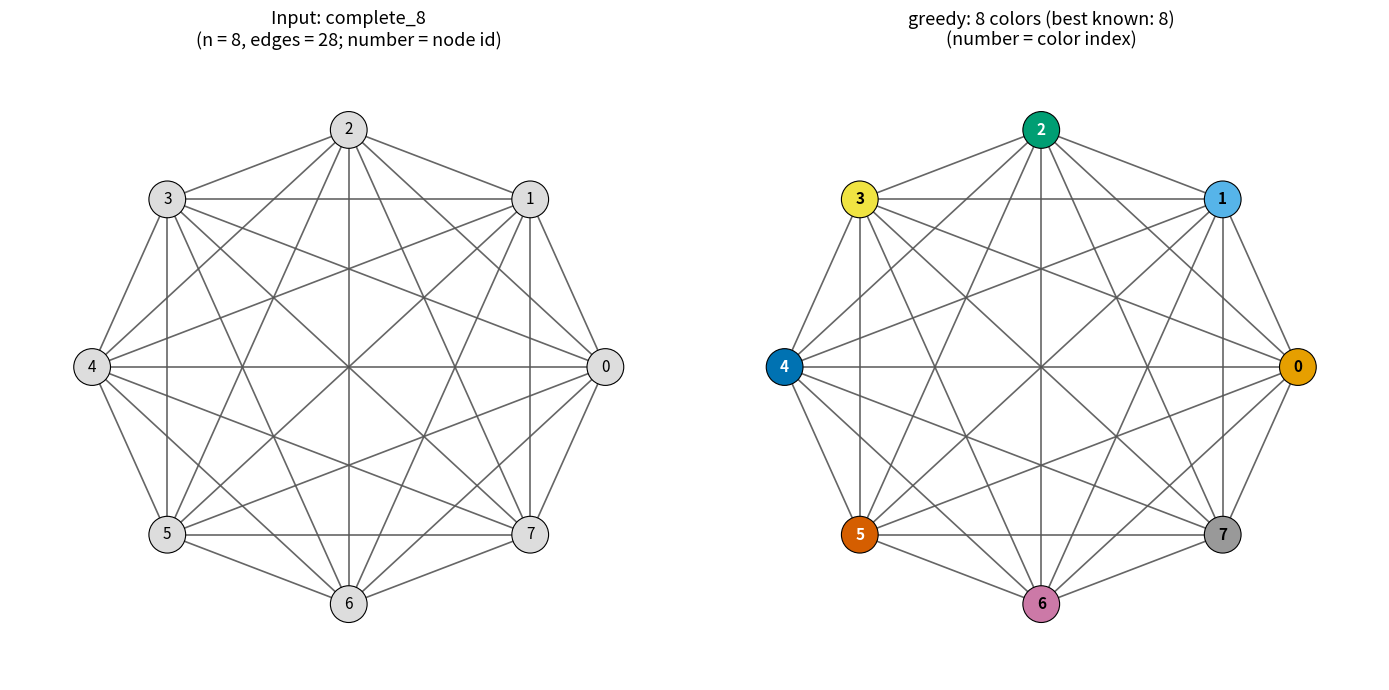
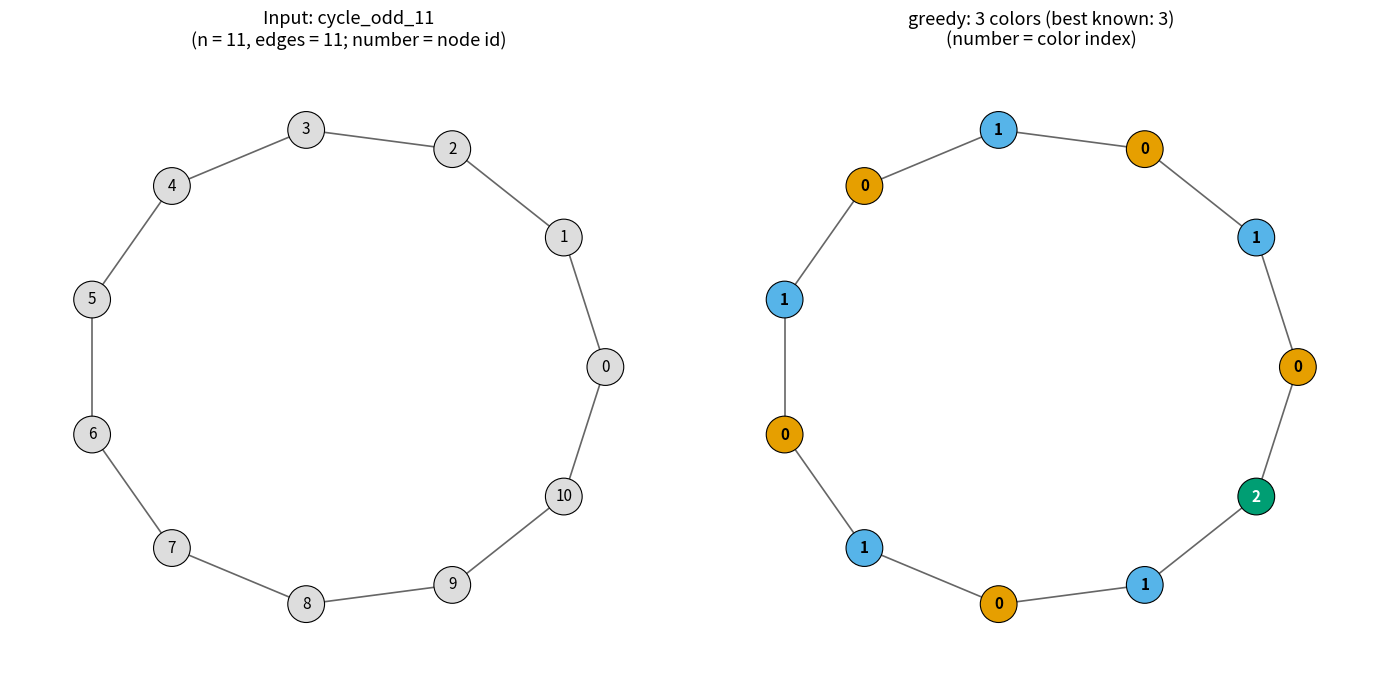
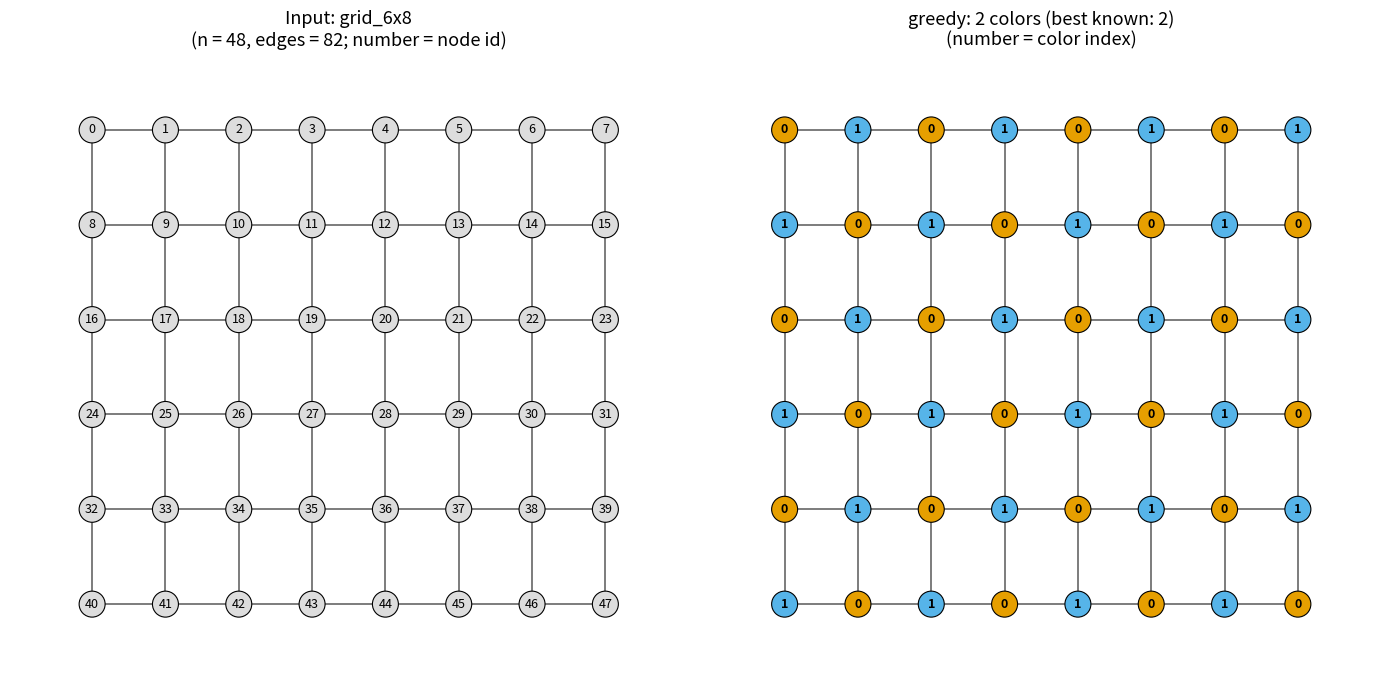
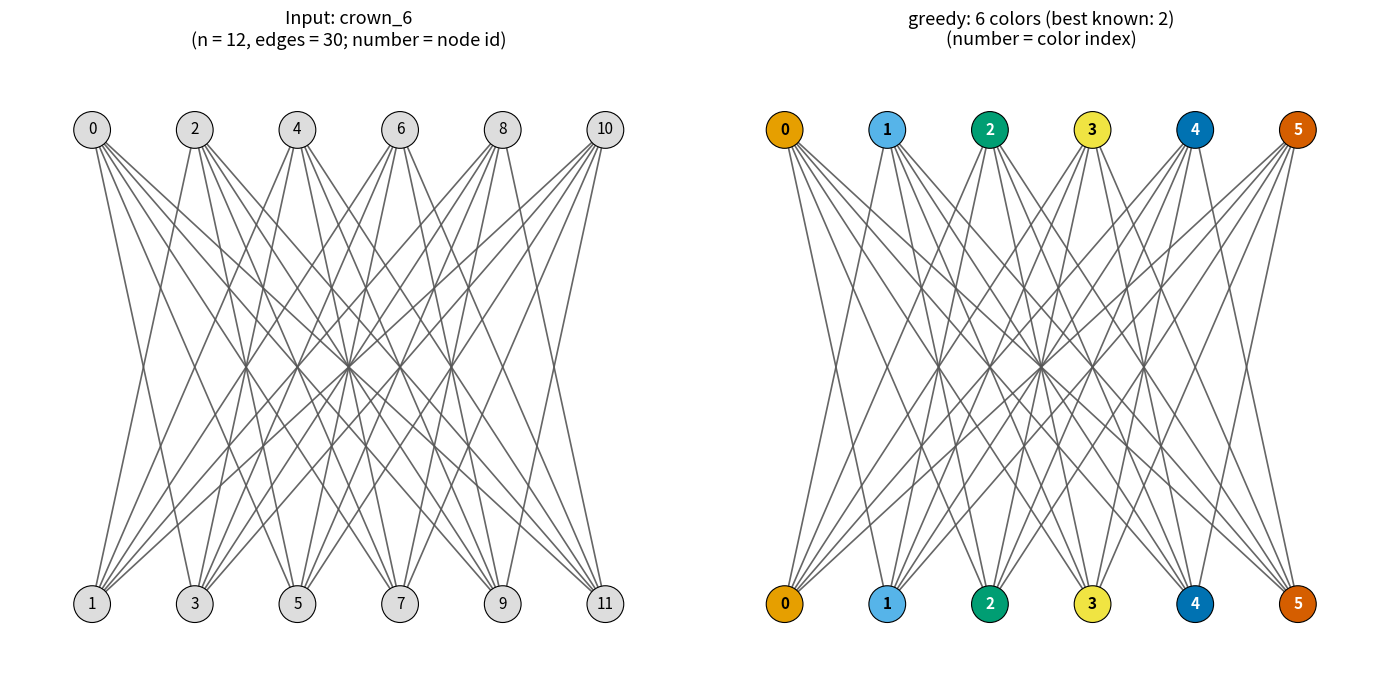
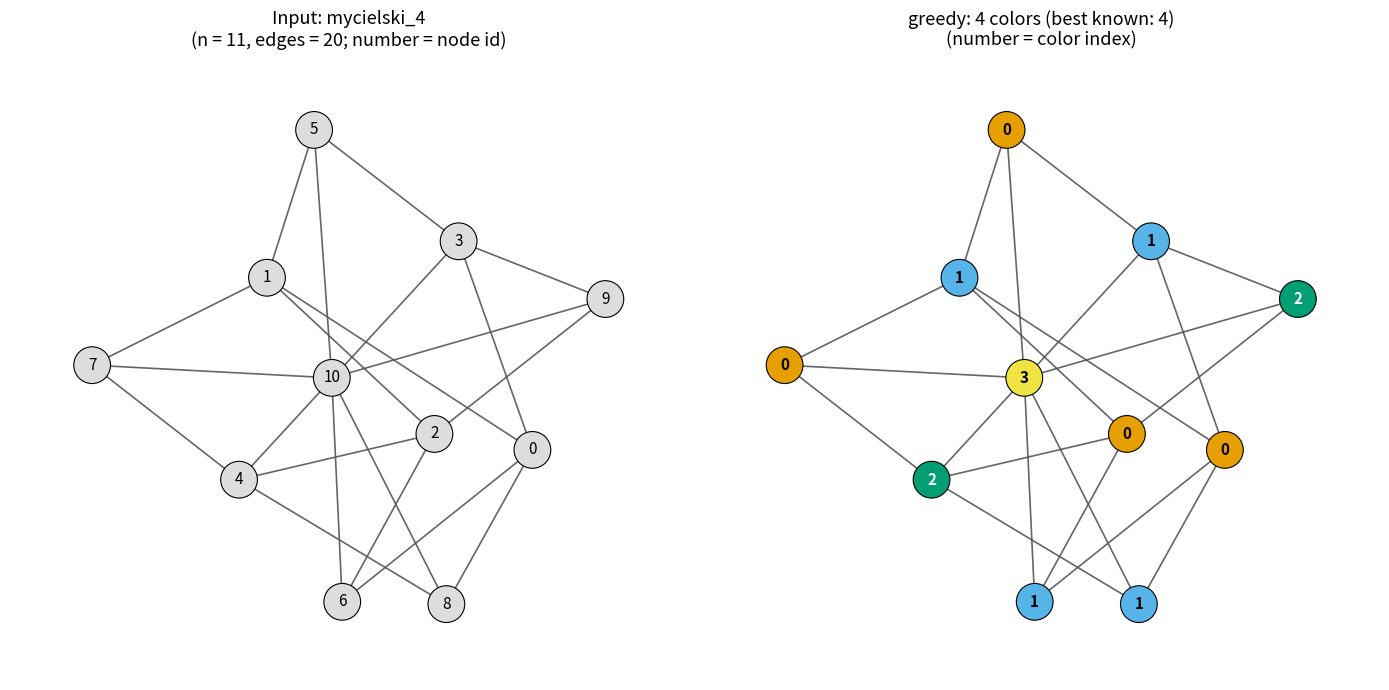
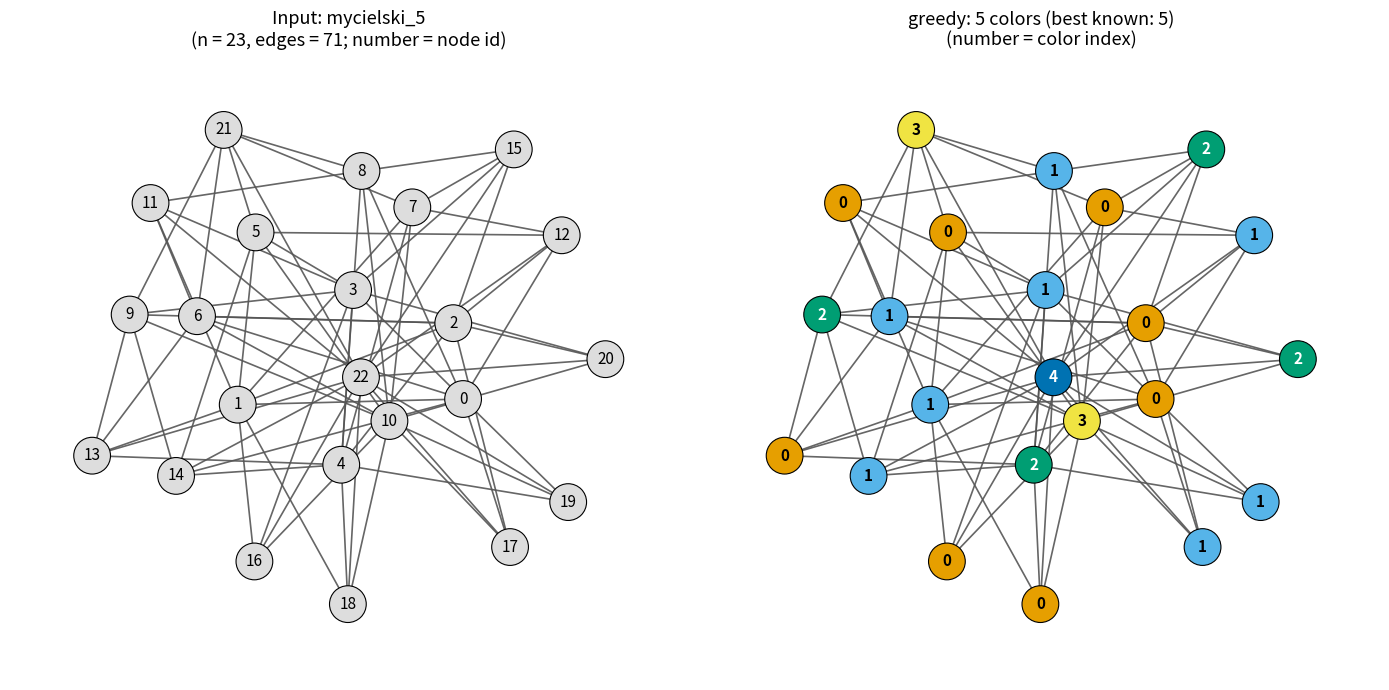
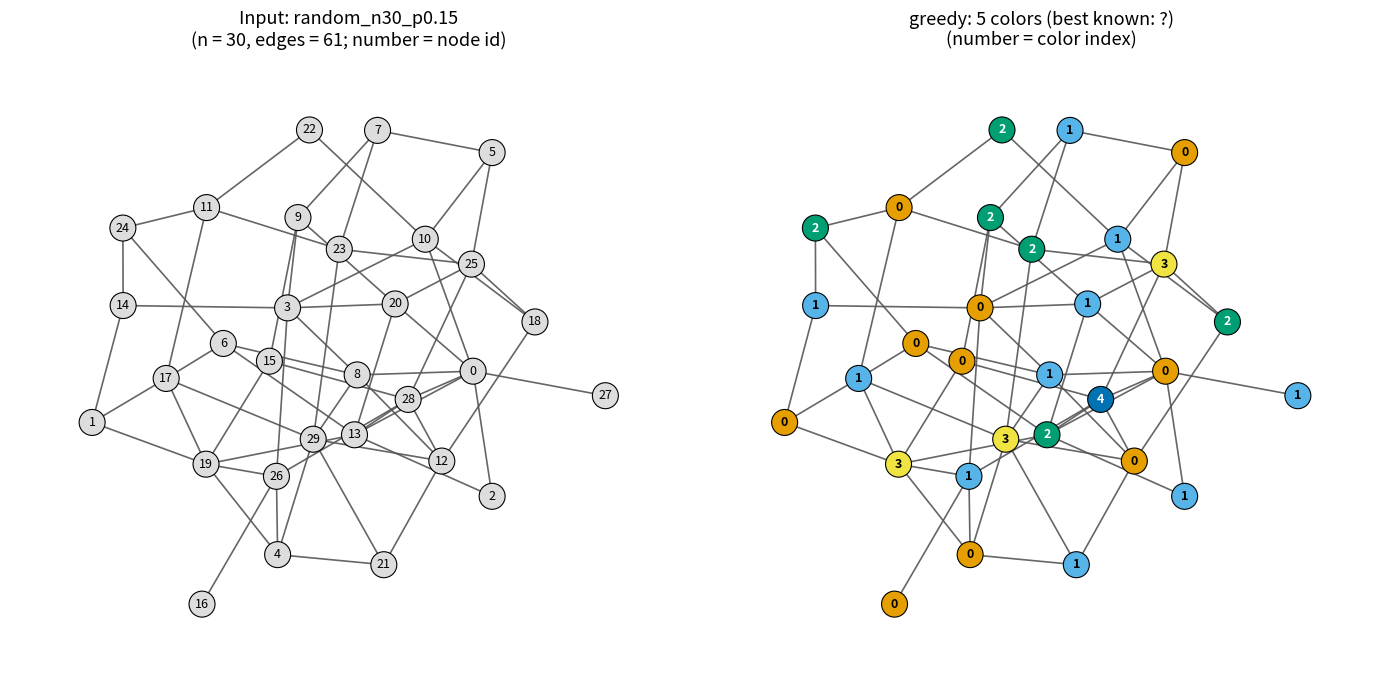
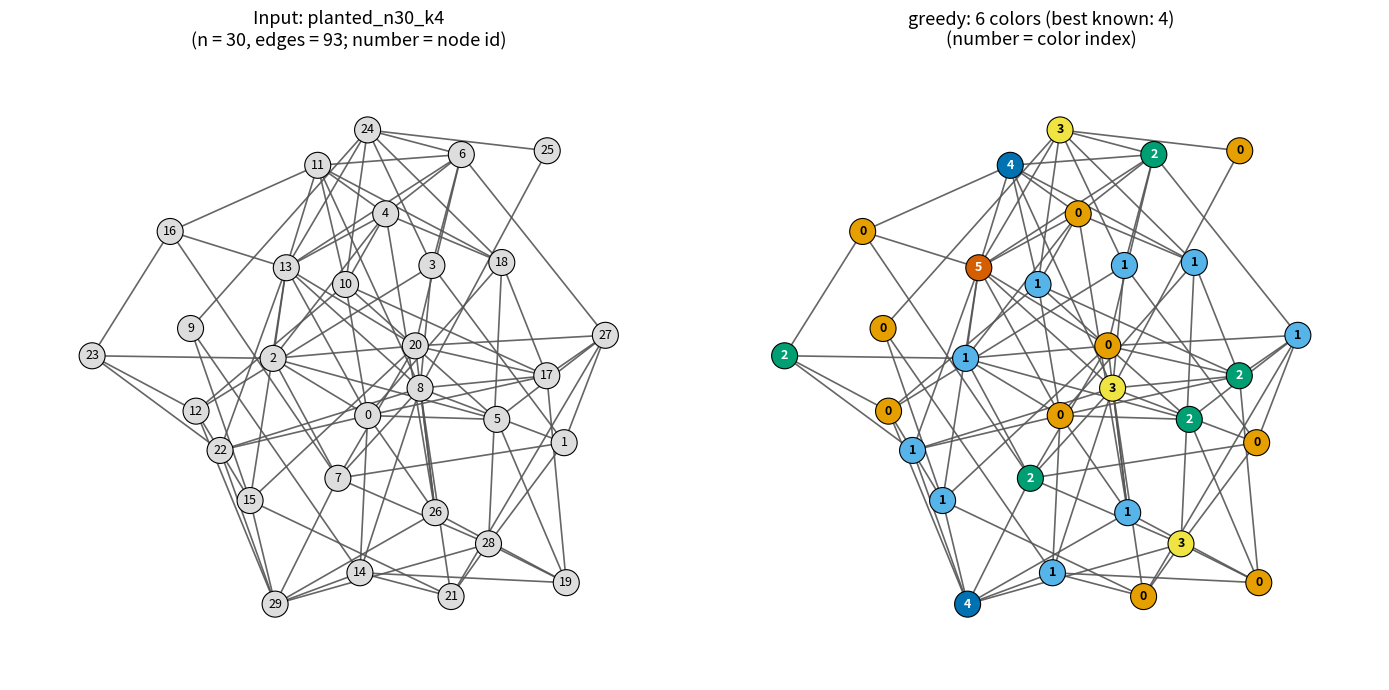
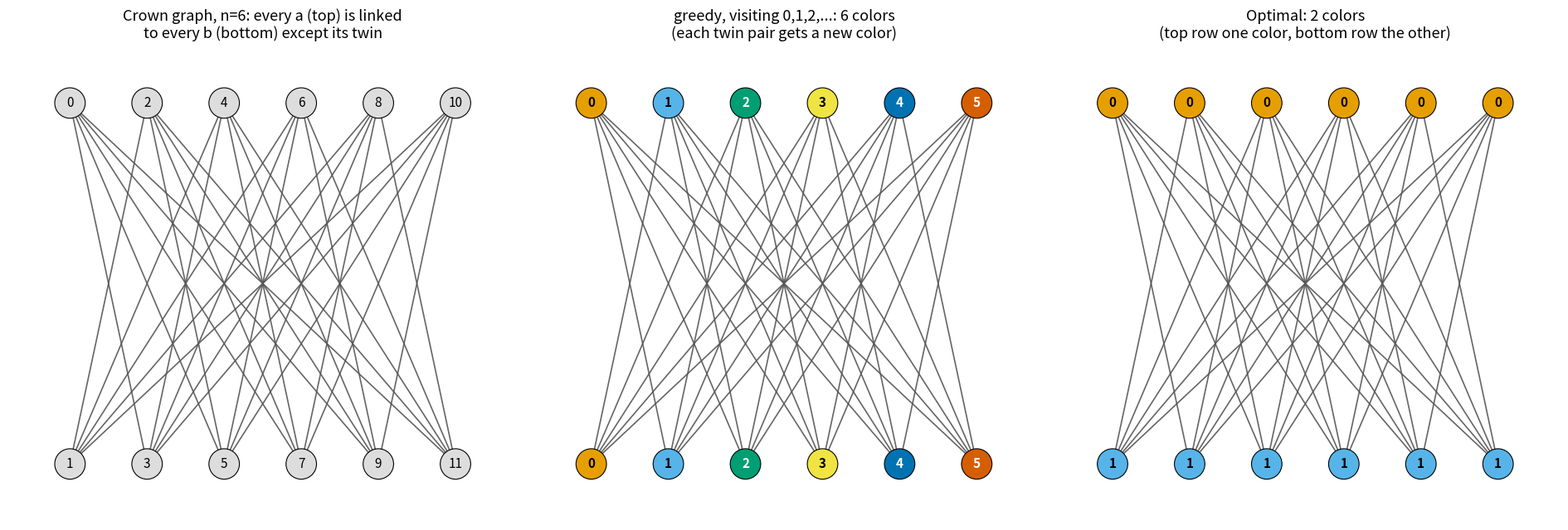
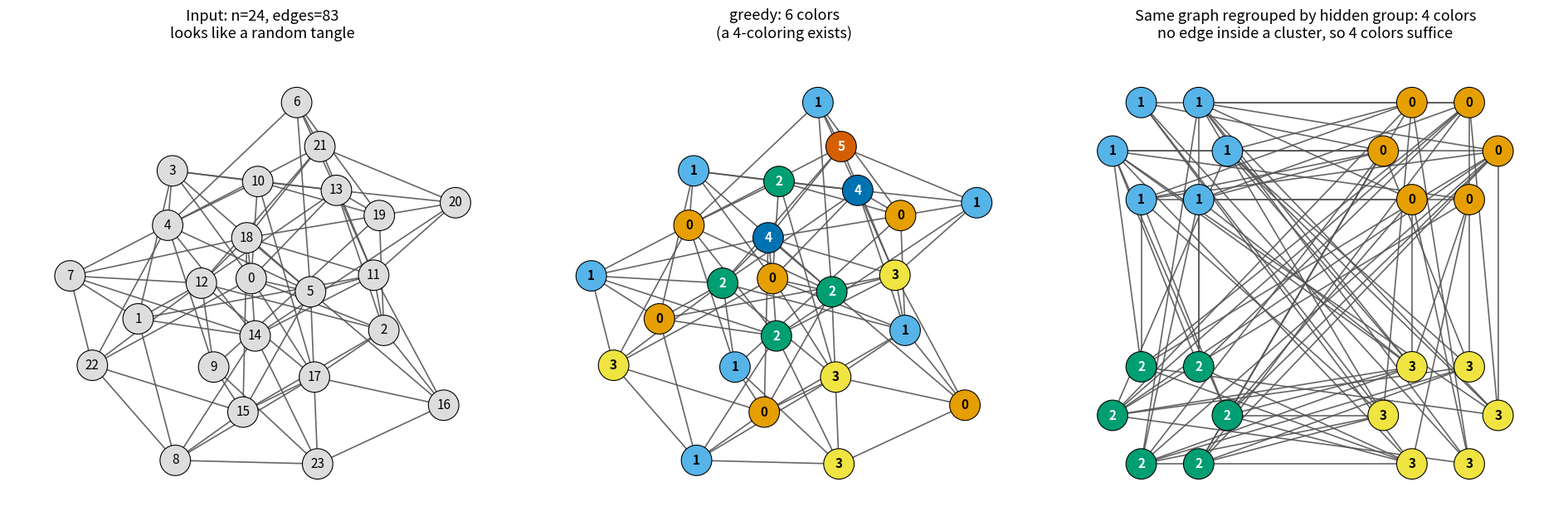
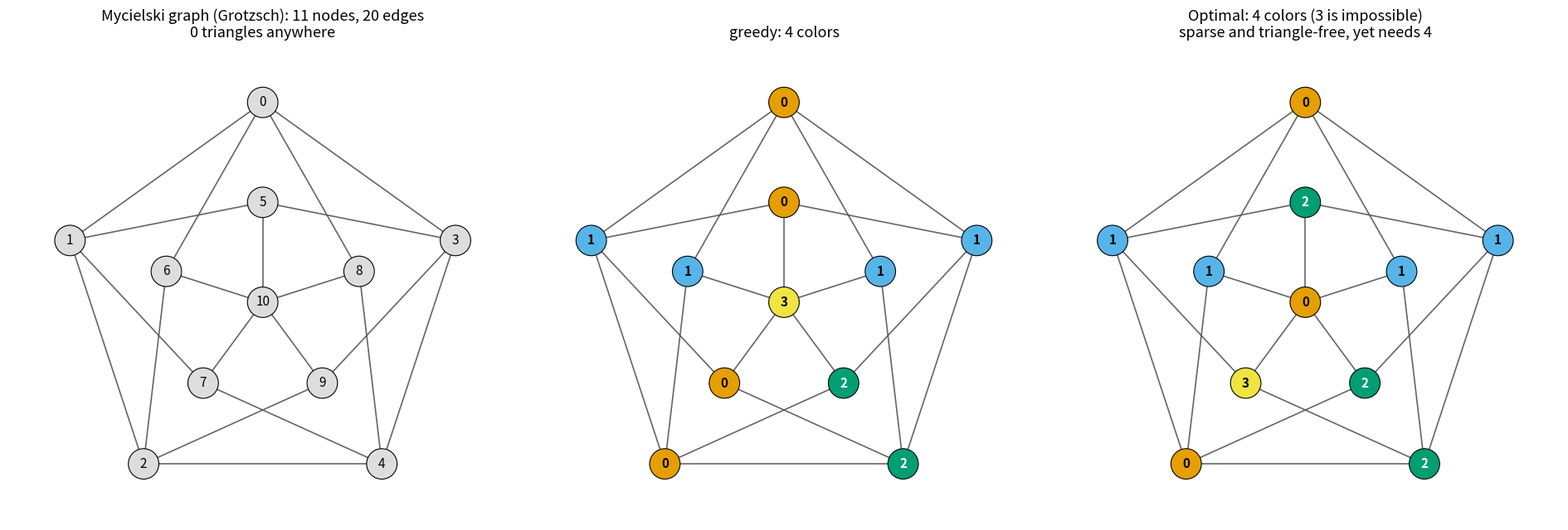

These figures' Python source, in order:
"""
Graph coloring: test inputs + evaluation pipeline.

HOW TO USE
    1. Teammates write algorithms as functions with this contract:
           def my_algo(adj):
               # adj: list of lists. adj[v] = list of neighbors of v.
               # nodes are 0..n-1, graph is undirected (u in adj[v] <=> v in adj[u]).
               ...
               return colors      # list of ints, colors[v] = color of v (0, 1, 2, ...)
       Algorithms must NOT import networkx. networkx is only used here to
       generate and draw graphs.
    2. Add them to the ALGORITHMS dict at the bottom.
    3. Run:  python coloring_eval.py          (table + pictures in ./viz/)

Node labels are always integers 0..n-1.
"""
import itertools
import os
import random
import time

import matplotlib
matplotlib.use("Agg")  # remove this line if you want plt.show() windows
import networkx as nx


# =====================================================================
# PART 1: TEST GRAPHS
# Each function returns a graph. "best_known" = the best number of colors
# we know is possible (exact chromatic number when marked "exact").
# An algorithm using fewer colors than best_known is impossible, so if you
# see that, the algorithm's coloring is wrong.
# =====================================================================

def random_graph(n, p, seed):
    """
    Erdos-Renyi random graph: each pair of nodes is connected with probability p.
    Characteristics: no special structure; p controls density.
      - low p (sparse): few edges, easy, few colors needed.
      - high p (dense): many edges, needs many colors, hard to color well.
    Why: the "typical" case. Best-known color count is unknown (finding the
    optimum is NP-hard), so we compare algorithms against each other.
    """
    G = nx.gnp_random_graph(n, p, seed=seed)
    G.graph["best_known"] = None
    return G


def planted_graph(n, k, p, seed):
    """
    Random graph that is GUARANTEED to be colorable with k colors.
    How: nodes are secretly split into k groups; edges are only added between
    different groups (with probability p), never inside a group.
    Characteristics: looks random, but hides a valid k-coloring.
    Why: gives a known target. An algorithm using exactly k colors is optimal;
    using more shows how far from optimal it is. (Fewer than k may be possible
    in rare cases, so k is an upper bound on the true optimum.)
    """
    rng = random.Random(seed)
    group = {v: v % k for v in range(n)}
    G = nx.Graph()
    G.add_nodes_from(range(n))
    for u, v in itertools.combinations(range(n), 2):
        if group[u] != group[v] and rng.random() < p:
            G.add_edge(u, v)
    G.graph["best_known"] = k
    return G


def complete_graph(n):
    """
    Complete graph: every node is connected to every other node.
    Characteristics: the densest possible graph. Every node needs its own color.
    Needs exactly n colors (exact). Why: sanity check; any correct algorithm
    must use exactly n colors here.
    """
    G = nx.complete_graph(n)
    G.graph["best_known"] = n
    return G


def cycle_graph(n):
    """
    Cycle: nodes in a ring, each connected to 2 neighbors.
    Characteristics: very sparse (every node has degree 2).
      - even n: needs exactly 2 colors.
      - odd n: needs exactly 3 colors (can't alternate 2 colors around an odd ring).
    Why: tiny, simple, with a known answer; tests handling of the odd/even case.
    """
    G = nx.cycle_graph(n)
    G.graph["best_known"] = 2 if n % 2 == 0 else 3
    return G


def grid_graph(rows, cols):
    """
    Grid (like a chessboard): each node connected to up/down/left/right.
    Characteristics: sparse, regular, no triangles. Needs exactly 2 colors
    (checkerboard pattern). Why: a large graph where the optimum is known and
    small, so extra colors from an algorithm are easy to spot.
    """
    G = nx.convert_node_labels_to_integers(nx.grid_2d_graph(rows, cols))
    G.graph["best_known"] = 2
    return G


def crown_graph(n):
    """
    Crown graph: two rows of n nodes (a0..a(n-1) and b0..b(n-1));
    a_i is connected to b_j for every j != i.
    Characteristics: needs only 2 colors (all a's one color, all b's another),
    BUT a greedy algorithm that happens to color a0, b0, a1, b1, ... in that
    order wastes colors and uses n colors.
    Why: a classic trap that shows how much a greedy algorithm depends on the
    order in which it visits nodes. Node order here is deliberately a0,b0,a1,b1,...
    """
    G = nx.Graph()
    G.add_nodes_from(range(2 * n))   # fixes the node order: a0, b0, a1, b1, ...
    # label a_i = 2*i, b_i = 2*i+1
    for i, j in itertools.product(range(n), repeat=2):
        if i != j:
            G.add_edge(2 * i, 2 * j + 1)
    G.graph["best_known"] = 2
    return G


def mycielski_graph(k):
    """
    Mycielski graph: built by a recursive construction that raises the number
    of colors needed by 1 each step, while never creating a triangle.
    Characteristics: sparse-looking (no triangles), yet needs exactly k colors
    (exact). Why: shows that "few edges / no triangles" does NOT mean "few
    colors". Algorithms that guess from local structure (cliques, degrees)
    tend to use too many colors here.
    """
    G = nx.mycielski_graph(k)
    G = nx.convert_node_labels_to_integers(G)
    G.graph["best_known"] = k
    return G


def build_suite(seed=0):
    """Returns a list of (name, graph). Same seed -> same graphs every time."""
    suite = [
        ("complete_20", complete_graph(20)),
        ("cycle_even_100", cycle_graph(100)),
        ("cycle_odd_101", cycle_graph(101)),
        ("grid_30x30", grid_graph(30, 30)),
        ("crown_50", crown_graph(50)),
        ("mycielski_6", mycielski_graph(6)),
    ]
    # random graphs: vary size and density
    for n in (100, 500, 1000):
        for p in (0.05, 0.3, 0.7):
            suite.append((f"random_n{n}_p{p}", random_graph(n, p, seed)))
    # planted graphs: hidden coloring with k colors
    for n in (100, 500, 1000):
        for k in (5, 20):
            suite.append((f"planted_n{n}_k{k}", planted_graph(n, k, 0.3, seed)))
    for name, G in suite:
        G.graph["name"] = name
    return suite


# =====================================================================
# PART 2: EVALUATION PIPELINE
# networkx graph -> adjacency list -> algorithm -> list of colors -> check.
# =====================================================================

def to_adj(G):
    """nx.Graph (nodes 0..n-1) -> list of lists. This is what algorithms receive."""
    return [sorted(G[v]) for v in range(G.number_of_nodes())]


def check_coloring(adj, colors):
    """
    Valid if (1) colors is a list with one int per node and
    (2) no edge connects two nodes with the same color.
    Returns (is_valid, number_of_colors_used).
    """
    if not isinstance(colors, (list, tuple)) or len(colors) != len(adj):
        return False, None
    if any(c is None for c in colors):
        return False, None
    for u, nbrs in enumerate(adj):
        for v in nbrs:
            if colors[u] == colors[v]:
                return False, None
    return True, len(set(colors))


def run_one(algo, adj, repeats=3):
    """
    Runs algo on a fresh copy of adj, `repeats` times.
    Time = the fastest run. Colors/validity are taken from the last run.
    """
    best_time = float("inf")
    colors = None
    for _ in range(repeats):
        fresh = [list(nbrs) for nbrs in adj]   # algo can't corrupt the input
        start = time.perf_counter()
        colors = algo(fresh)
        best_time = min(best_time, time.perf_counter() - start)
    valid, k = check_coloring(adj, colors)
    return best_time, valid, k, colors


def evaluate(algorithms, suite):
    """Runs every algorithm on every graph and prints a results table."""
    header = f"{'graph':<20}{'n':>6}{'edges':>8}{'best':>6}  {'algorithm':<14}{'colors':>7}{'time(s)':>10}"
    print(header)
    print("-" * len(header))
    for name, G in suite:
        adj = to_adj(G)
        best = G.graph["best_known"]
        for algo_name, algo in algorithms.items():
            t, valid, k, _ = run_one(algo, adj)
            colors_str = str(k) if valid else "INVALID"
            print(f"{name:<20}{G.number_of_nodes():>6}{G.number_of_edges():>8}"
                  f"{str(best) if best else '?':>6}  {algo_name:<14}{colors_str:>7}{t:>10.4f}")
        print()


# =====================================================================
# PART 3: VISUALIZATION
# Drawing only makes sense for small/sparse graphs (a 1000-node or 100k-edge
# graph is an unreadable blob). So we draw SMALL versions of each graph family
# (VIZ_SUITE below); the big graphs are for the numbers table only.
# =====================================================================

# Okabe-Ito palette: distinguishable for color-blind readers, prints OK in gray.
_PALETTE = ["#E69F00", "#56B4E9", "#009E73", "#F0E442", "#0072B2",
            "#D55E00", "#CC79A7", "#999999", "#000000", "#8DD3C7",
            "#BEBADA", "#FB8072", "#80B1D3", "#FDB462", "#B3DE69", "#FCCDE5"]


def _text_color(hex_color):
    r, g, b = (int(hex_color[i:i + 2], 16) for i in (1, 3, 5))
    return "black" if 0.299 * r + 0.587 * g + 0.114 * b > 140 else "white"


def _layout(G):
    """Fixed positions so the 'input' and 'colored' panels line up."""
    n = G.number_of_nodes()
    kind = G.graph.get("name", "").split("_")[0]
    if kind in ("cycle", "complete"):
        return nx.circular_layout(G)
    if kind == "crown":      # a_i = 2i on the top row, b_i = 2i+1 on the bottom row
        return {v: (v // 2, 1 if v % 2 == 0 else 0) for v in range(n)}
    if kind == "grid":
        cols = G.graph["cols"]
        return {v: (v % cols, -(v // cols)) for v in range(n)}
    if n <= 60:
        return nx.kamada_kawai_layout(G)
    return nx.spring_layout(G, seed=0, k=1.5 / n ** 0.5, iterations=200)


def _draw(ax, G, pos, colors, title, highlight_conflicts=True):
    """Draw one panel. colors=None -> gray (uncolored input)."""
    n, m = G.number_of_nodes(), G.number_of_edges()
    node_size = 700 if n <= 25 else 350 if n <= 60 else 90 if n <= 150 else 25
    edge_w = 1.2 if m <= 150 else 0.6 if m <= 600 else 0.25
    edge_a = 0.9 if m <= 150 else 0.6 if m <= 600 else 0.35
    fs = 11 if n <= 25 else 9
    nx.draw_networkx_edges(G, pos, ax=ax, width=edge_w, alpha=edge_a, edge_color="#555555")
    if colors is not None and highlight_conflicts:
        bad = [(u, v) for u, v in G.edges if colors[u] == colors[v]]
        if bad:
            nx.draw_networkx_edges(G, pos, ax=ax, edgelist=bad, width=3, edge_color="red")
            title += f"\n{len(bad)} CONFLICTS (red)"
    cols = ["#DDDDDD"] * n if colors is None else [_PALETTE[c % len(_PALETTE)] for c in colors]
    nx.draw_networkx_nodes(G, pos, ax=ax, node_size=node_size, node_color=cols,
                           edgecolors="black", linewidths=0.8)
    if n <= 60:
        for v, (x, y) in pos.items():
            txt = str(v) if colors is None else str(colors[v])
            tc = "black" if colors is None else _text_color(cols[v])
            ax.text(x, y, txt, ha="center", va="center", fontsize=fs,
                    fontweight="bold" if colors is not None else "normal", color=tc)
    ax.set_title(title, fontsize=13)
    ax.axis("off")
    ax.margins(0.1)


def _save(fig, name, save_dir, show):
    import matplotlib.pyplot as plt
    fig.tight_layout()
    os.makedirs(save_dir, exist_ok=True)
    path = os.path.join(save_dir, f"{name}.png")
    fig.savefig(path, dpi=200)
    if show:
        plt.show()
    plt.close(fig)
    return path


def visualize(G, colors, algo_name="", save_dir="viz", show=False):
    """Two panels: input graph (gray, node ids) | colored by `colors` (color index in node)."""
    import matplotlib.pyplot as plt
    name = G.graph.get("name", "graph")
    pos = _layout(G)
    best = G.graph["best_known"]
    k = len(set(colors))
    fig, axes = plt.subplots(1, 2, figsize=(14, 7), facecolor="white")
    _draw(axes[0], G, pos, None,
          f"Input: {name}\n(n = {G.number_of_nodes()}, edges = {G.number_of_edges()}; number = node id)")
    _draw(axes[1], G, pos, colors,
          f"{algo_name}: {k} colors (best known: {best if best else '?'})\n(number = color index)")
    return _save(fig, f"{name}_{algo_name}", save_dir, show)


# ---------------------------------------------------------------------
# SHOWCASES: one picture per graph family, drawn so the family's defining
# property is visible to the eye. (Pictures only; not used by the algorithms.)
# ---------------------------------------------------------------------

def _exact_coloring(adj, k):
    """Tiny backtracking, only for drawing the optimum on small graphs."""
    n = len(adj)
    order = sorted(range(n), key=lambda v: -len(adj[v]))
    col = [-1] * n
    def go(i):
        if i == n:
            return True
        v = order[i]
        for c in range(k):
            if all(col[u] != c for u in adj[v]):
                col[v] = c
                if go(i + 1):
                    return True
                col[v] = -1
        return False
    return col if go(0) else None


def showcase_crown(n=6, algo=None, algo_name="greedy", save_dir="viz", show=False):
    """
    PROPERTY: needs only 2 colors, but order-dependent greedy uses n.
    Drawn as two rows. Panel 3 shows the 2-coloring: top row one color, bottom row another.
    """
    import matplotlib.pyplot as plt
    G = crown_graph(n)
    G.graph["name"] = f"crown_{n}"
    pos = {v: (v // 2, 1 if v % 2 == 0 else 0) for v in range(2 * n)}
    greedy = (algo or example_greedy)(to_adj(G))
    opt = [v % 2 for v in range(2 * n)]
    fig, axes = plt.subplots(1, 3, figsize=(19, 6.5), facecolor="white")
    _draw(axes[0], G, pos, None, f"Crown graph, n={n}: every a (top) is linked\nto every b (bottom) except its twin")
    _draw(axes[1], G, pos, greedy, f"{algo_name}, visiting 0,1,2,...: {len(set(greedy))} colors\n(each twin pair gets a new color)")
    _draw(axes[2], G, pos, opt, "Optimal: 2 colors\n(top row one color, bottom row the other)")
    return _save(fig, f"showcase_crown_{n}_{algo_name}", save_dir, show)


def showcase_planted(n=24, k=4, p=0.35, seed=42, algo=None, algo_name="greedy",
                     save_dir="viz", show=False):
    """
    PROPERTY: looks random, but hides a valid k-coloring (no edge inside a hidden group).
    Panel 1: input as a tangle. Panel 2: algorithm result on the tangle.
    Panel 3: SAME graph with nodes regrouped by hidden group -> edges only run between clusters.
    """
    import math
    import matplotlib.pyplot as plt
    G = planted_graph(n, k, p, seed)
    G.graph["name"] = f"planted_n{n}_k{k}"
    tangle = nx.spring_layout(G, seed=1, iterations=200)
    hidden = [v % k for v in range(n)]
    pos = {}
    for g in range(k):
        members = [v for v in range(n) if hidden[v] == g]
        cx, cy = 3 * math.cos(2 * math.pi * g / k + math.pi / 4), 3 * math.sin(2 * math.pi * g / k + math.pi / 4)
        for i, v in enumerate(members):
            r = 0.9
            a = 2 * math.pi * i / len(members)
            pos[v] = (cx + r * math.cos(a), cy + r * math.sin(a))
    res = (algo or example_greedy)(to_adj(G))
    fig, axes = plt.subplots(1, 3, figsize=(19, 6.5), facecolor="white")
    _draw(axes[0], G, tangle, None, f"Input: n={n}, edges={G.number_of_edges()}\nlooks like a random tangle")
    _draw(axes[1], G, tangle, res, f"{algo_name}: {len(set(res))} colors\n(a {k}-coloring exists)")
    _draw(axes[2], G, pos, hidden, f"Same graph regrouped by hidden group: {k} colors\nno edge inside a cluster, so {k} colors suffice")
    return _save(fig, f"showcase_planted_n{n}_k{k}_{algo_name}", save_dir, show)


def showcase_mycielski(algo=None, algo_name="greedy", save_dir="viz", show=False):
    """
    PROPERTY: triangle-free (no 3 mutually adjacent nodes) yet needs 4 colors.
    Classic drawing: outer 5-cycle, inner ring of 'shadow' nodes, one center node.
    """
    import math
    import matplotlib.pyplot as plt
    G = mycielski_graph(4)
    G.graph["name"] = "mycielski_4"
    assert sum(nx.triangles(G).values()) == 0
    cyc = [0, 1, 2, 4, 3]                       # the outer 5-cycle, in order
    shadow = {0: 5, 1: 6, 2: 7, 3: 8, 4: 9}     # shadow[v] is adjacent to v's neighbors
    for v, s in shadow.items():
        assert set(G[s]) - {10} == set(G[v]) & set(cyc)
    pos = {10: (0, 0)}
    for i, v in enumerate(cyc):
        a = math.pi / 2 + 2 * math.pi * i / 5
        pos[v] = (2.0 * math.cos(a), 2.0 * math.sin(a))
        pos[shadow[v]] = (1.0 * math.cos(a), 1.0 * math.sin(a))
    adj = to_adj(G)
    res = (algo or example_greedy)(adj)
    opt = _exact_coloring(adj, 4)
    assert _exact_coloring(adj, 3) is None      # 3 colors is impossible
    fig, axes = plt.subplots(1, 3, figsize=(19, 6.5), facecolor="white")
    _draw(axes[0], G, pos, None, "Mycielski graph (Grotzsch): 11 nodes, 20 edges\n0 triangles anywhere")
    _draw(axes[1], G, pos, res, f"{algo_name}: {len(set(res))} colors")
    _draw(axes[2], G, pos, opt, "Optimal: 4 colors (3 is impossible)\nsparse and triangle-free, yet needs 4")
    return _save(fig, f"showcase_mycielski_4_{algo_name}", save_dir, show)


def build_viz_suite(seed=42):
    """Small, readable versions of each graph family, for pictures only."""
    G_grid = grid_graph(6, 8)
    G_grid.graph["cols"] = 8
    suite = [
        ("complete_8", complete_graph(8)),
        ("cycle_odd_11", cycle_graph(11)),
        ("grid_6x8", G_grid),
        ("crown_6", crown_graph(6)),          # greedy wastes colors here
        ("mycielski_4", mycielski_graph(4)),  # Grotzsch-like, 11 nodes
        ("mycielski_5", mycielski_graph(5)),  # 23 nodes
        ("random_n30_p0.15", random_graph(30, 0.15, seed)),
        ("planted_n30_k4", planted_graph(30, 4, 0.25, seed)),
    ]
    for name, G in suite:
        G.graph["name"] = name
    return suite


# =====================================================================
# PART 4: PLUG IN ALGORITHMS HERE
# =====================================================================

def example_greedy(adj):
    """Placeholder so the pipeline runs. Replace/add your teammates' algorithms."""
    colors = [-1] * len(adj)
    for v in range(len(adj)):
        used = {colors[u] for u in adj[v] if colors[u] != -1}
        c = 0
        while c in used:
            c += 1
        colors[v] = c
    return colors


ALGORITHMS = {
    "greedy": example_greedy,
    # "dsatur": their_dsatur_function,
    # "backtracking": their_backtracking_function,
}


if __name__ == "__main__":
    suite = build_suite(seed=42)
    evaluate(ALGORITHMS, suite)
    for name, G in build_viz_suite():
        for algo_name, algo in ALGORITHMS.items():
            colors = algo(to_adj(G))
            print("saved", visualize(G, colors, algo_name))
    for algo_name, algo in ALGORITHMS.items():
        print("saved", showcase_crown(6, algo, algo_name))
        print("saved", showcase_planted(24, 4, 0.35, 42, algo, algo_name))
        print("saved", showcase_mycielski(algo, algo_name))
